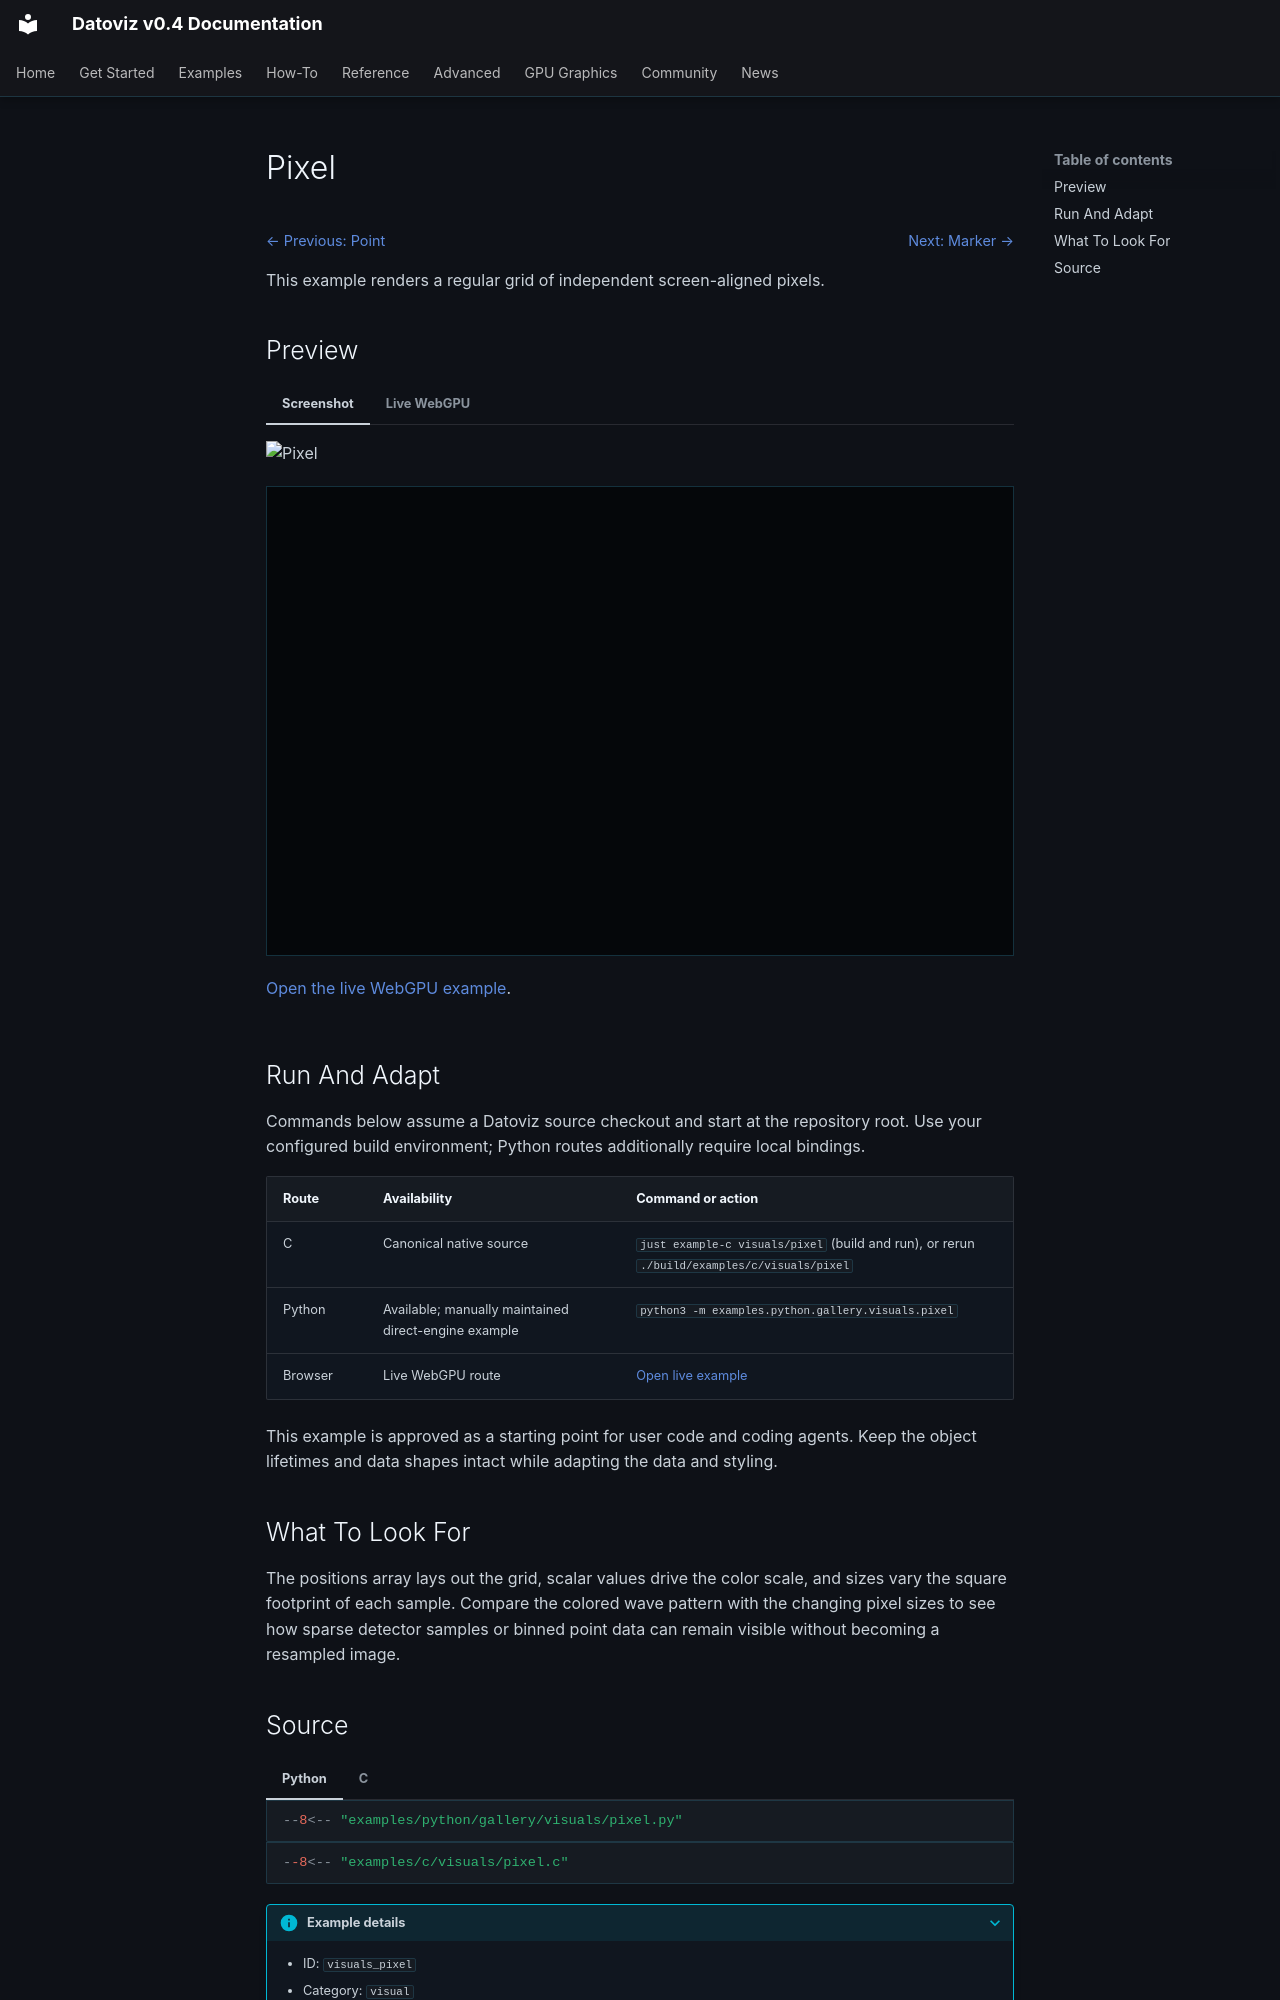

repository: datoviz/datoviz · page: examples/visuals/pixel/index.html · generator: mkdocs

# Pixel

<!-- WARNING: generated by tools/build_gallery.py from examples/c/MANIFEST.yaml -->

<nav class="dvz-example-nav dvz-example-nav--top" aria-label="Example navigation">
<div class="dvz-example-nav__siblings">
<span class="dvz-example-nav__previous"><a href="../point/">← Previous: Point</a></span>
<span class="dvz-example-nav__next"><a href="../marker/">Next: Marker →</a></span>
</div>
</nav>

This example renders a regular grid of independent screen-aligned pixels.

## Preview

=== "Screenshot"

    ![Pixel](../../assets/gallery/v0.4/visuals/visuals_pixel.webp)

=== "Live WebGPU"

    <div class="dvz-webgpu-live" markdown="1">
    <iframe src="../../webgpu/live.html?id=visuals_pixel" title="Pixel WebGPU live example" loading="lazy" allow="fullscreen; webgpu"></iframe>
    </div>

    <a href="../../webgpu/live.html?id=visuals_pixel">Open the live WebGPU example</a>.

## Run And Adapt

Commands below assume a Datoviz source checkout and start at the repository root.
Use your configured build environment; Python routes additionally require local bindings.

| Route | Availability | Command or action |
| --- | --- | --- |
| C | Canonical native source | `just example-c visuals/pixel` (build and run), or rerun `./build/examples/c/visuals/pixel` |
| Python | Available; manually maintained direct-engine example | `python3 -m examples.python.gallery.visuals.pixel` |
| Browser | Live WebGPU route | <a href="../../webgpu/live.html?id=visuals_pixel">Open live example</a> |

This example is approved as a starting point for user code and coding agents. Keep the
object lifetimes and data shapes intact while adapting the data and styling.

## What To Look For

The positions array lays out the grid, scalar values drive the color scale, and sizes vary the square footprint of each sample. Compare the colored wave pattern with the changing pixel sizes to see how sparse detector samples or binned point data can remain visible without becoming a resampled image.
